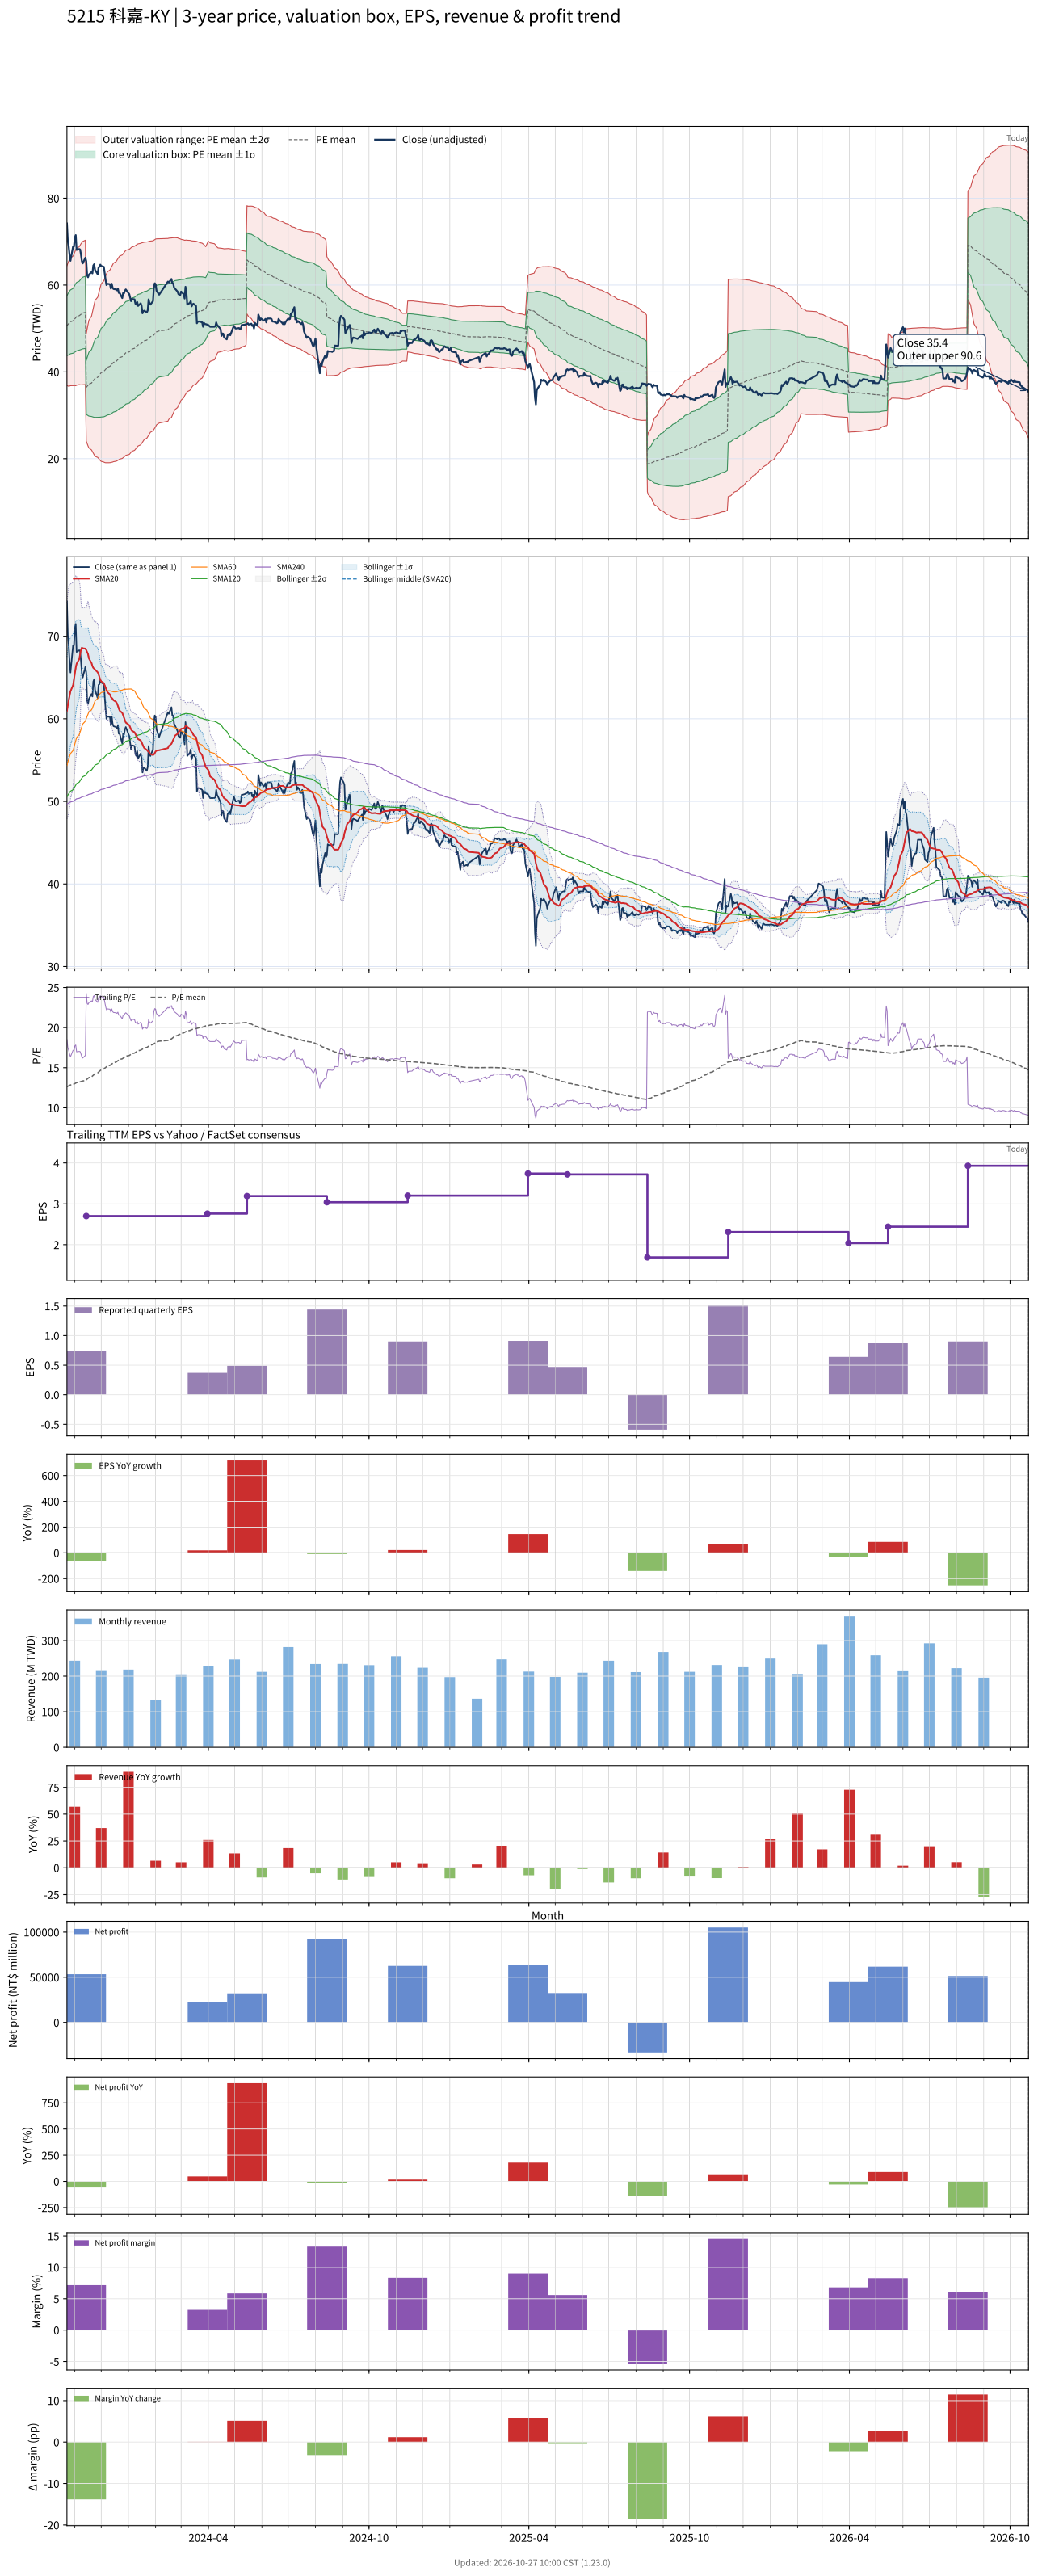

The table this chart was drawn from, first rows:
# chart-version: skill-stock-dynamic-val…
date, close, available_date, period_end, eps, ttm_eps, pe, pe_mean, pe_std, price_m2, price_m1, price_mean, price_p1, price_p2, forward_eps, forward_pe, forward_pe_mean, forward_pe_std, forward_price_m2, forward_price_m1, forward_price_mean, forward_price_p1, forward_price_p2, sma20
2023-10-23, 74.2, 2023-08-14, 2023-06-30, 1.59, 4.01, 18.5, 12.63, 1.72, 36.87, 43.76, 50.66, 57.55, 64.45, , , , , , , , , , 60.98
2023-10-24, 70.1, 2023-08-14, 2023-06-30, 1.59, 4.01, 17.48, 12.69, 1.763, 36.75, 43.82, 50.89, 57.96, 65.03, , , , , , , , , , 61.65
2023-10-25, 68.9, 2023-08-14, 2023-06-30, 1.59, 4.01, 17.18, 12.75, 1.798, 36.7, 43.91, 51.12, 58.33, 65.54, , , , , , , , , , 62.23
2023-10-26, 66.9, 2023-08-14, 2023-06-30, 1.59, 4.01, 16.68, 12.8, 1.819, 36.74, 44.04, 51.33, 58.63, 65.92, , , , , , , , , , 62.77
2023-10-27, 65.6, 2023-08-14, 2023-06-30, 1.59, 4.01, 16.36, 12.85, 1.834, 36.82, 44.18, 51.53, 58.89, 66.24, , , , , , , , , , 63.33
2023-10-30, 68.9, 2023-08-14, 2023-06-30, 1.59, 4.01, 17.18, 12.91, 1.861, 36.84, 44.3, 51.76, 59.23, 66.69, , , , , , , , , , 64.08
2023-10-31, 68.9, 2023-08-14, 2023-06-30, 1.59, 4.01, 17.18, 12.97, 1.887, 36.86, 44.43, 51.99, 59.56, 67.12, , , , , , , , , , 64.81
2023-11-01, 71, 2023-08-14, 2023-06-30, 1.59, 4.01, 17.71, 13.03, 1.92, 36.83, 44.53, 52.24, 59.94, 67.64, , , , , , , , , , 65.44
2023-11-02, 71.5, 2023-08-14, 2023-06-30, 1.59, 4.01, 17.83, 13.09, 1.954, 36.82, 44.65, 52.49, 60.32, 68.15, , , , , , , , , , 66.17
2023-11-03, 68.1, 2023-08-14, 2023-06-30, 1.59, 4.01, 16.98, 13.15, 1.967, 36.94, 44.83, 52.71, 60.6, 68.49, , , , , , , , , , 66.67
2023-11-06, 68.3, 2023-08-14, 2023-06-30, 1.59, 4.01, 17.03, 13.2, 1.979, 37.07, 45.01, 52.94, 60.88, 68.82, , , , , , , , , , 67.22
2023-11-07, 68.2, 2023-08-14, 2023-06-30, 1.59, 4.01, 17.01, 13.25, 2.006, 37.02, 45.07, 53.11, 61.16, 69.2, , , , , , , , , , 67.78
2023-11-08, 67, 2023-08-14, 2023-06-30, 1.59, 4.01, 16.71, 13.28, 2.028, 37.01, 45.14, 53.27, 61.4, 69.53, , , , , , , , , , 68.38
2023-11-09, 65.5, 2023-08-14, 2023-06-30, 1.59, 4.01, 16.33, 13.32, 2.043, 37.02, 45.22, 53.41, 61.61, 69.8, , , , , , , , , , 68.62
2023-11-10, 65, 2023-08-14, 2023-06-30, 1.59, 4.01, 16.21, 13.35, 2.057, 37.06, 45.31, 53.55, 61.8, 70.05, , , , , , , , , , 68.54
2023-11-13, 66.3, 2023-08-14, 2023-06-30, 1.59, 4.01, 16.53, 13.39, 2.073, 37.08, 45.39, 53.71, 62.02, 70.33, , , , , , , , , , 68.5
2023-11-14, 65.5, 2023-11-14, 2023-09-30, 0.74, 2.7, 24.26, 13.5, 2.294, 24.05, 30.24, 36.44, 42.63, 48.82, , , , , , , , , , 68.31
2023-11-15, 62.2, 2023-11-14, 2023-09-30, 0.74, 2.7, 23.04, 13.59, 2.45, 23.46, 30.07, 36.68, 43.3, 49.91, , , , , , , , , , 68.08
2023-11-16, 61.8, 2023-11-14, 2023-09-30, 0.74, 2.7, 22.89, 13.68, 2.589, 22.94, 29.93, 36.93, 43.92, 50.91, , , , , , , , , , 67.84
2023-11-17, 62.4, 2023-11-14, 2023-09-30, 0.74, 2.7, 23.11, 13.77, 2.724, 22.47, 29.82, 37.18, 44.53, 51.88, , , , , , , , , , 67.31
2023-11-20, 63, 2023-11-14, 2023-09-30, 0.74, 2.7, 23.33, 13.86, 2.855, 22.02, 29.72, 37.43, 45.14, 52.85, , , , , , , , , , 66.75
2023-11-21, 62.7, 2023-11-14, 2023-09-30, 0.74, 2.7, 23.22, 13.96, 2.973, 21.63, 29.66, 37.69, 45.72, 53.75, , , , , , , , , , 66.39
2023-11-22, 64.5, 2023-11-14, 2023-09-30, 0.74, 2.7, 23.89, 14.06, 3.102, 21.21, 29.59, 37.96, 46.34, 54.71, , , , , , , , , , 66.17
2023-11-23, 64.8, 2023-11-14, 2023-09-30, 0.74, 2.7, 24, 14.16, 3.224, 20.83, 29.53, 38.24, 46.94, 55.65, , , , , , , , , , 66.06
2023-11-24, 63.5, 2023-11-14, 2023-09-30, 0.74, 2.7, 23.52, 14.26, 3.327, 20.54, 29.52, 38.5, 47.49, 56.47, , , , , , , , , , 65.95
2023-11-27, 62.5, 2023-11-14, 2023-09-30, 0.74, 2.7, 23.15, 14.35, 3.417, 20.3, 29.53, 38.76, 47.98, 57.21, , , , , , , , , , 65.64
2023-11-28, 64.1, 2023-11-14, 2023-09-30, 0.74, 2.7, 23.74, 14.45, 3.515, 20.04, 29.53, 39.02, 48.51, 58.01, , , , , , , , , , 65.39
2023-11-29, 64.2, 2023-11-14, 2023-09-30, 0.74, 2.7, 23.78, 14.55, 3.609, 19.8, 29.55, 39.29, 49.03, 58.78, , , , , , , , , , 65.06
2023-11-30, 64.7, 2023-11-14, 2023-09-30, 0.74, 2.7, 23.96, 14.65, 3.701, 19.57, 29.57, 39.56, 49.55, 59.55, , , , , , , , , , 64.72
2023-12-01, 64.4, 2023-11-14, 2023-09-30, 0.74, 2.7, 23.85, 14.75, 3.786, 19.38, 29.61, 39.83, 50.05, 60.28, , , , , , , , , , 64.53
2023-12-04, 64.2, 2023-11-14, 2023-09-30, 0.74, 2.7, 23.78, 14.85, 3.865, 19.22, 29.66, 40.1, 50.53, 60.97, , , , , , , , , , 64.33
2023-12-05, 62.6, 2023-11-14, 2023-09-30, 0.74, 2.7, 23.19, 14.94, 3.931, 19.12, 29.74, 40.35, 50.96, 61.57, , , , , , , , , , 64.05
2023-12-06, 61.2, 2023-11-14, 2023-09-30, 0.74, 2.7, 22.67, 15.03, 3.984, 19.08, 29.83, 40.59, 51.35, 62.1, , , , , , , , , , 63.76
2023-12-07, 60, 2023-11-14, 2023-09-30, 0.74, 2.7, 22.22, 15.12, 4.028, 19.07, 29.94, 40.82, 51.69, 62.57, , , , , , , , , , 63.48
2023-12-08, 60.3, 2023-11-14, 2023-09-30, 0.74, 2.7, 22.33, 15.2, 4.071, 19.07, 30.06, 41.05, 52.04, 63.03, , , , , , , , , , 63.24
2023-12-11, 60.2, 2023-11-14, 2023-09-30, 0.74, 2.7, 22.3, 15.29, 4.111, 19.09, 30.18, 41.28, 52.38, 63.48, , , , , , , , , , 62.94
2023-12-12, 59.2, 2023-11-14, 2023-09-30, 0.74, 2.7, 21.93, 15.37, 4.144, 19.13, 30.32, 41.51, 52.69, 63.88, , , , , , , , , , 62.62
2023-12-13, 60.3, 2023-11-14, 2023-09-30, 0.74, 2.7, 22.33, 15.46, 4.18, 19.17, 30.45, 41.74, 53.03, 64.31, , , , , , , , , , 62.53
2023-12-14, 59.4, 2023-11-14, 2023-09-30, 0.74, 2.7, 22, 15.54, 4.21, 19.23, 30.6, 41.96, 53.33, 64.7, , , , , , , , , , 62.41
2023-12-15, 59.1, 2023-11-14, 2023-09-30, 0.74, 2.7, 21.89, 15.63, 4.236, 19.31, 30.75, 42.19, 53.63, 65.06, , , , , , , , , , 62.24
2023-12-18, 59, 2023-11-14, 2023-09-30, 0.74, 2.7, 21.85, 15.71, 4.259, 19.41, 30.91, 42.41, 53.91, 65.42, , , , , , , , , , 62.05
2023-12-19, 58.8, 2023-11-14, 2023-09-30, 0.74, 2.7, 21.78, 15.79, 4.281, 19.52, 31.08, 42.63, 54.19, 65.75, , , , , , , , , , 61.85
2023-12-20, 59.2, 2023-11-14, 2023-09-30, 0.74, 2.7, 21.93, 15.87, 4.302, 19.63, 31.24, 42.86, 54.48, 66.09, , , , , , , , , , 61.59
2023-12-21, 58.2, 2023-11-14, 2023-09-30, 0.74, 2.7, 21.56, 15.95, 4.318, 19.76, 31.42, 43.08, 54.74, 66.39, , , , , , , , , , 61.26
2023-12-22, 58.2, 2023-11-14, 2023-09-30, 0.74, 2.7, 21.56, 16.03, 4.332, 19.9, 31.6, 43.29, 54.99, 66.69, , , , , , , , , , 60.99
2023-12-25, 57, 2023-11-14, 2023-09-30, 0.74, 2.7, 21.11, 16.11, 4.34, 20.06, 31.78, 43.5, 55.22, 66.94, , , , , , , , , , 60.72
2023-12-26, 58.2, 2023-11-14, 2023-09-30, 0.74, 2.7, 21.56, 16.19, 4.351, 20.22, 31.97, 43.72, 55.46, 67.21, , , , , , , , , , 60.42
2023-12-27, 58.1, 2023-11-14, 2023-09-30, 0.74, 2.7, 21.52, 16.27, 4.36, 20.39, 32.16, 43.93, 55.7, 67.48, , , , , , , , , , 60.12
2023-12-28, 58.7, 2023-11-14, 2023-09-30, 0.74, 2.7, 21.74, 16.35, 4.369, 20.56, 32.36, 44.16, 55.95, 67.75, , , , , , , , , , 59.81
2023-12-29, 59, 2023-11-14, 2023-09-30, 0.74, 2.7, 21.85, 16.44, 4.374, 20.77, 32.58, 44.39, 56.2, 68.01, , , , , , , , , , 59.55
2024-01-02, 57.9, 2023-11-14, 2023-09-30, 0.74, 2.7, 21.44, 16.52, 4.376, 20.98, 32.8, 44.61, 56.42, 68.24, , , , , , , , , , 59.23
2024-01-03, 57.1, 2023-11-14, 2023-09-30, 0.74, 2.7, 21.15, 16.6, 4.372, 21.21, 33.02, 44.82, 56.63, 68.43, , , , , , , , , , 58.95
2024-01-04, 56.3, 2023-11-14, 2023-09-30, 0.74, 2.7, 20.85, 16.68, 4.365, 21.46, 33.25, 45.03, 56.82, 68.6, , , , , , , , , , 58.71
2024-01-05, 56.8, 2023-11-14, 2023-09-30, 0.74, 2.7, 21.04, 16.76, 4.359, 21.7, 33.47, 45.24, 57.01, 68.78, , , , , , , , , , 58.55
2024-01-08, 56.7, 2023-11-14, 2023-09-30, 0.74, 2.7, 21, 16.83, 4.355, 21.93, 33.68, 45.44, 57.2, 68.96, , , , , , , , , , 58.37
2024-01-09, 55.7, 2023-11-14, 2023-09-30, 0.74, 2.7, 20.63, 16.9, 4.346, 22.17, 33.9, 45.64, 57.37, 69.1, , , , , , , , , , 58.15
2024-01-10, 55.5, 2023-11-14, 2023-09-30, 0.74, 2.7, 20.56, 16.97, 4.335, 22.42, 34.13, 45.83, 57.53, 69.24, , , , , , , , , , 57.96
2024-01-11, 56.1, 2023-11-14, 2023-09-30, 0.74, 2.7, 20.78, 17.05, 4.325, 22.67, 34.35, 46.02, 57.7, 69.38, , , , , , , , , , 57.75
2024-01-12, 55.2, 2023-11-14, 2023-09-30, 0.74, 2.7, 20.44, 17.12, 4.312, 22.93, 34.57, 46.21, 57.85, 69.5, , , , , , , , , , 57.54
... 670 more rows
